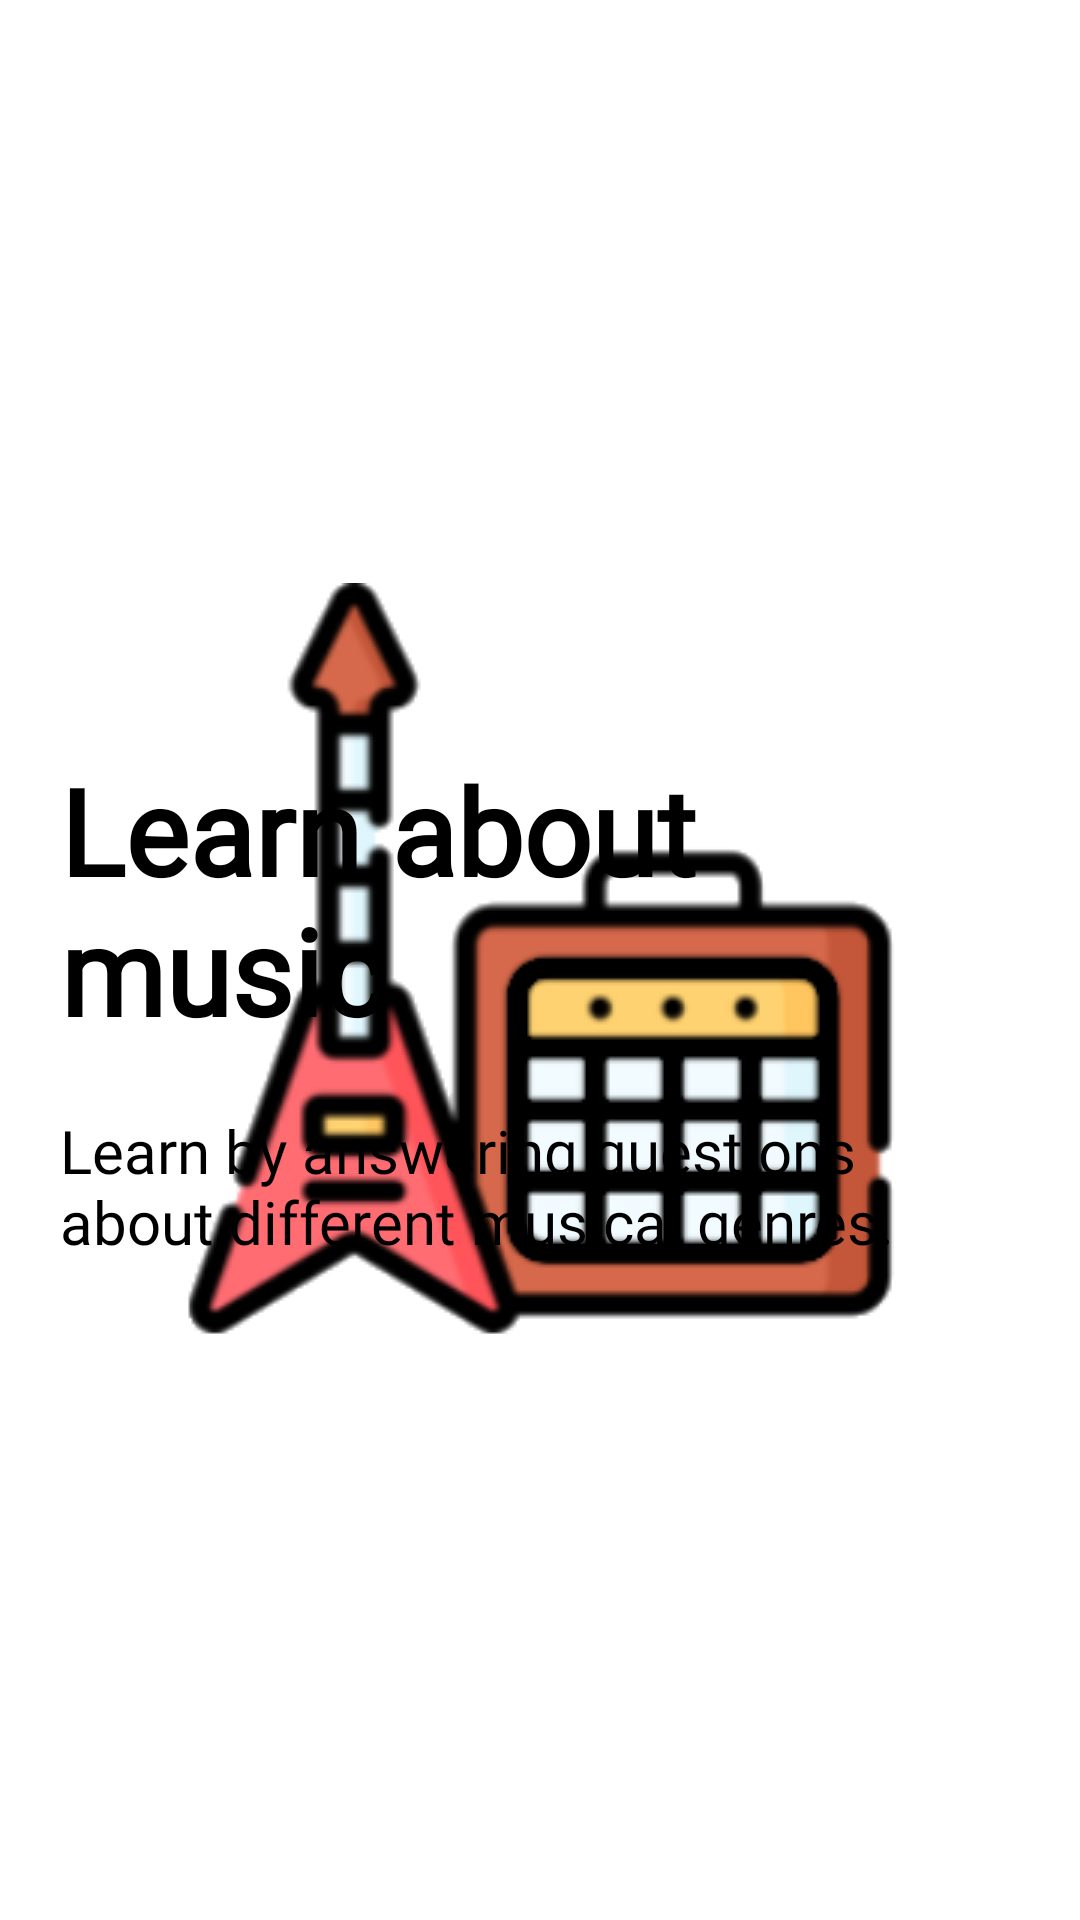

Reconstruct the res/layout file that produces this screen, plus the resources it refers to.
<!-- AndroidManifest.xml: application theme Theme.MADU_Project -->
<!-- res/layout/fragment_introduccion.xml -->
<?xml version="1.0" encoding="utf-8"?>
<LinearLayout
    xmlns:android="http://schemas.android.com/apk/res/android"
    android:layout_width="match_parent"
    android:layout_height="match_parent"
    android:orientation="vertical"
    android:gravity="center_horizontal"
    android:padding="20dp">

    <ImageView
        android:id="@+id/imagen_introduccion"
        android:layout_width="400dp"
        android:layout_height="200dp"
        android:layout_marginBottom="30dp"/>

    <TextView
        android:id="@+id/titulo_introduccion"
        android:layout_width="wrap_content"
        android:layout_height="wrap_content"
        android:layout_marginBottom="20dp"
        android:textSize="@dimen/tam_introduccion_titulo"
        android:fontFamily="@font/diary"
        android:textColor="@color/black"
        android:textStyle="bold"
        android:text="@string/titulo_introduccion_1"/>

    <TextView
        android:id="@+id/descripcion_introduccion"
        android:layout_width="wrap_content"
        android:layout_height="wrap_content"
        android:fontFamily="@font/diary"
        android:textColor="@color/black"
        android:textSize="@dimen/tam_introduccion_descripcion"
        android:text="@string/introduccion_1"/>

</LinearLayout>
<!-- resources referenced by this layout -->
<resources>
  <color name="black">#FF000000</color>
  <dimen name="tam_introduccion_descripcion">20sp</dimen>
  <dimen name="tam_introduccion_titulo">40sp</dimen>
  <string name="introduccion_1">Learn by answering questions about different musical genres.</string>
  <string name="titulo_introduccion_1">Learn about music</string>
  <style name="Theme.MADU_Project" parent="Theme.AppCompat">
          <item name="windowActionBar">false</item>
          <item name="windowNoTitle">true</item>
          <item name="android:windowBackground">@drawable/splash_screen</item>
          <item name="buttonStyle">@style/greenButtonStyle</item>
          <item name="android:editTextColor">@color/black</item>
      </style>
  <!-- drawable splash_screen (drawable) -->
  <?xml version="1.0" encoding="utf-8"?>
  <layer-list xmlns:android="http://schemas.android.com/apk/res/android">
  
      <item android:drawable="@color/white"/>
  
      <item>
          <bitmap
              android:gravity="center"
              android:src="@drawable/death_quaver"/>
      </item>
  
  </layer-list>
  <style name="greenButtonStyle" parent="Theme.MADU_Project">
          <item name="background">@drawable/botonverde</item>
          <item name="android:gravity">center</item>
          <item name="android:textColor">@color/white</item>
          <item name="android:textSize">20sp</item>
          <item name="fontFamily">@font/diary</item>
      </style>
  <color name="white">#FFFFFFFF</color>
  <!-- drawable death_quaver: png bitmap (drawable, 22542 bytes) -->
  <!-- drawable botonverde: png bitmap (drawable-v24, 6133 bytes) -->
</resources>
